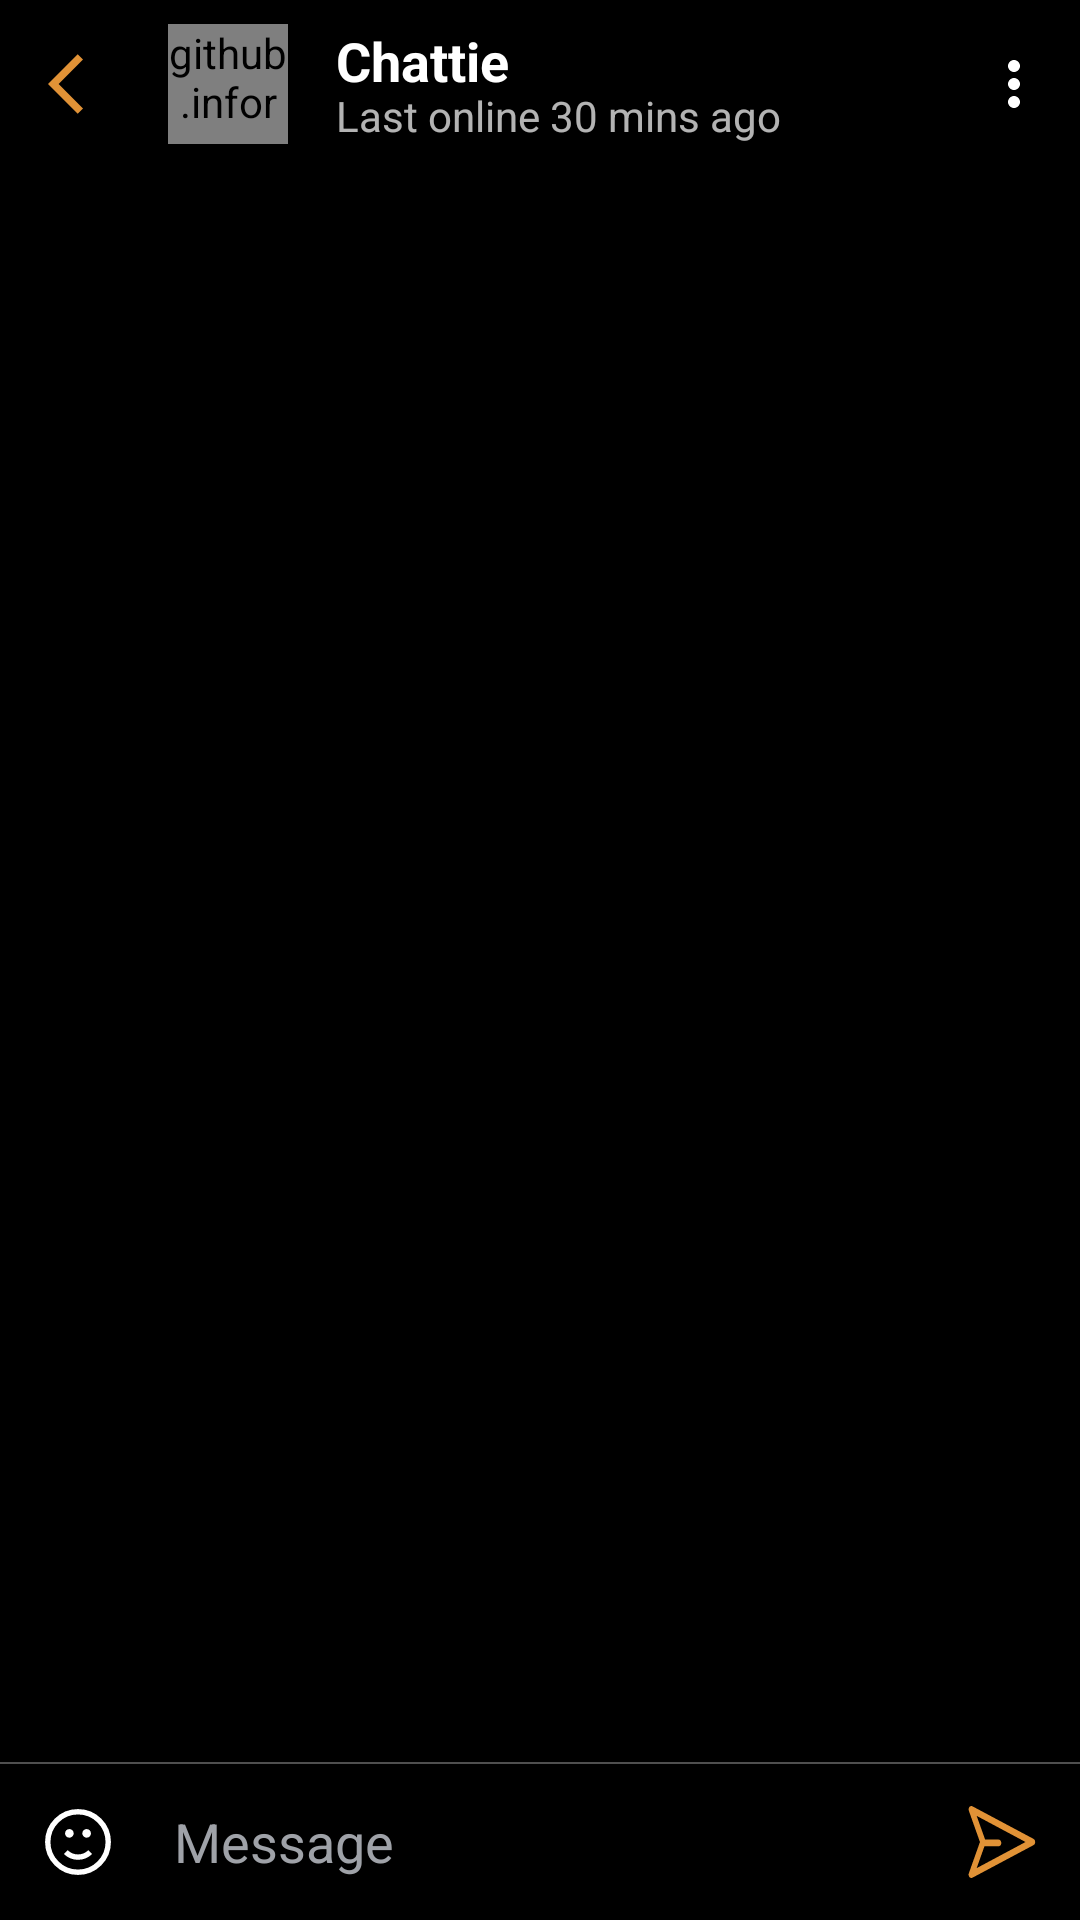

This screen was rendered from an Android layout file. Write that file and the resources it references.
<!-- AndroidManifest.xml: activity theme Theme.Chattie.NoActionBar -->
<!-- res/layout/activity_chat_detail.xml -->
<?xml version="1.0" encoding="utf-8"?>
    <androidx.constraintlayout.widget.ConstraintLayout

        android:layout_width = "match_parent"
        android:layout_height = "match_parent"
        android:background = "@color/black"
        xmlns:android = "http://schemas.android.com/apk/res/android"
        xmlns:app = "http://schemas.android.com/apk/res-auto"
        xmlns:tools = "http://schemas.android.com/tools"
        tools:context = ".ui.channels.ChannelDetailActivity">

        <com.google.android.material.appbar.AppBarLayout
            android:id = "@+id/appBarLayout"
            android:layout_width = "match_parent"
            android:layout_height = "wrap_content"
            android:fitsSystemWindows = "true"
            android:theme = "@style/Theme.Chattie.AppBarOverlay"
            tools:ignore = "MissingConstraints">

            <com.google.android.material.appbar.MaterialToolbar
                android:id = "@+id/toolbar"
                android:layout_width = "match_parent"
                android:layout_height = "wrap_content"
                android:background = "@color/black"
                app:contentInsetLeft = "0dp"
                app:contentInsetStart = "0dp"
                app:contentInsetStartWithNavigation = "0dp"
                app:layout_collapseMode = "pin"
                app:menu = "@menu/channel_menu"
                app:navigationIcon = "@drawable/ic_baseline_arrow_back_ios_24"
                app:popupTheme = "@style/Theme.AppCompat.DayNight.DarkActionBar">

                <androidx.constraintlayout.widget.ConstraintLayout
                    android:layout_width = "match_parent"
                    android:layout_height = "wrap_content">

                    <github.informramiz.simplecircleimageview.CircleImageView
                        android:id = "@+id/circleImageView"
                        android:layout_width = "40dp"

                        android:layout_height = "40dp"
                        android:src = "@drawable/avatar_1"
                        app:layout_constraintBottom_toBottomOf = "parent"
                        app:layout_constraintStart_toStartOf = "parent"
                        app:layout_constraintTop_toTopOf = "parent"/>

                    <TextView
                        android:id = "@+id/tvToolbarTitle"
                        android:layout_width = "0dp"
                        android:layout_height = "wrap_content"
                        android:layout_marginStart = "16dp"
                        android:layout_marginEnd = "8dp"
                        android:text = "Chattie"
                        android:textColor = "@color/white"
                        android:textSize = "18sp"

                        android:textStyle = "bold"
                        app:layout_constraintEnd_toEndOf = "parent"
                        app:layout_constraintStart_toEndOf = "@+id/circleImageView"
                        app:layout_constraintTop_toTopOf = "@+id/circleImageView"/>

                    <TextView
                        android:layout_width = "0dp"
                        android:layout_height = "wrap_content"
                        android:layout_marginEnd = "8dp"
                        android:text = "Last online 30 mins ago"
                        android:textSize = "14sp"
                        app:layout_constraintBottom_toBottomOf = "@+id/circleImageView"
                        app:layout_constraintEnd_toEndOf = "parent"
                        app:layout_constraintStart_toStartOf = "@+id/tvToolbarTitle"/>
                </androidx.constraintlayout.widget.ConstraintLayout>

            </com.google.android.material.appbar.MaterialToolbar>

        </com.google.android.material.appbar.AppBarLayout>

        <FrameLayout
            android:id = "@+id/messageListContainer"
            android:layout_width = "0dp"
            android:layout_height = "0dp"
            app:layout_constraintBottom_toTopOf = "@+id/include2"
            app:layout_constraintEnd_toEndOf = "parent"
            app:layout_constraintStart_toStartOf = "parent"
            app:layout_constraintTop_toBottomOf = "@+id/appBarLayout">

            <androidx.recyclerview.widget.RecyclerView
                android:id = "@+id/rvChatDetail"
                android:layout_width = "match_parent"
                android:layout_height = "match_parent"
                android:layout_marginStart = "8dp"
                android:layout_marginTop = "8dp"
                android:layout_marginEnd = "8dp"
                android:layout_marginBottom = "8dp"
                android:overScrollMode = "never"/>
        </FrameLayout>

        <ImageView
            android:id = "@+id/image_chat_icon"
            android:visibility="gone"
            android:layout_width = "100dp"
            android:layout_height = "100dp"
            android:src = "@drawable/ic_chat_black_24dp"
            app:layout_constraintBottom_toTopOf = "@id/text_chat_title"
            app:layout_constraintEnd_toEndOf = "parent"
            app:layout_constraintStart_toStartOf = "parent"
            app:layout_constraintTop_toTopOf = "parent"
            app:layout_constraintVertical_chainStyle = "packed"
            app:tint = "@color/grey"/>

        <TextView
            android:id = "@+id/text_chat_title"
            android:visibility="gone"
            android:layout_width = "wrap_content"
            android:layout_height = "wrap_content"
            android:layout_marginTop = "24dp"
            android:text = "No Chat messages"
            android:textColor = "#FF9DA2A9"
            android:textSize = "20sp"
            android:textStyle = "bold"
            app:layout_constraintBottom_toTopOf = "@+id/include2"
            app:layout_constraintEnd_toEndOf = "parent"
            app:layout_constraintStart_toStartOf = "parent"
            app:layout_constraintTop_toBottomOf = "@id/image_chat_icon"/>

        <TextView
            android:id = "@+id/text_chat_description"
            android:visibility="gone"
            android:layout_width = "wrap_content"
            android:layout_height = "wrap_content"
            android:layout_marginTop = "16dp"
            android:text = "@string/string_conversation"
            android:textAlignment = "center"
            android:textColor = "@color/grey"
            android:textSize = "16sp"
            app:layout_constraintEnd_toEndOf = "parent"
            app:layout_constraintStart_toStartOf = "parent"
            app:layout_constraintTop_toBottomOf = "@id/text_chat_title"/>

        <include
            android:id = "@+id/include2"
            layout = "@layout/message_composer"
            android:layout_width = "match_parent"
            android:layout_height = "wrap_content"
            app:layout_constraintBottom_toBottomOf = "parent"
            app:layout_constraintEnd_toEndOf = "parent"
            app:layout_constraintStart_toStartOf = "parent"/>
    </androidx.constraintlayout.widget.ConstraintLayout>
<!-- res/layout/message_composer.xml (included above) -->
<?xml version="1.0" encoding="utf-8"?>
<LinearLayout
    xmlns:android = "http://schemas.android.com/apk/res/android"
    xmlns:app = "http://schemas.android.com/apk/res-auto"
    android:layout_width = "match_parent"
    android:layout_height = "wrap_content"
    android:background = "@color/black"
    android:orientation = "vertical">

    <androidx.constraintlayout.widget.ConstraintLayout
        android:id = "@+id/composer"
        android:layout_width = "match_parent"
        android:layout_height = "wrap_content">

        <View
            android:id = "@+id/divider"
            android:layout_width = "0dp"
            android:layout_height = "0.5dp"
            android:background = "@color/grey"
            app:layout_constraintEnd_toEndOf = "parent"
            app:layout_constraintStart_toStartOf = "parent"
            app:layout_constraintTop_toTopOf = "parent"/>

        <TextView
            android:id = "@+id/text_room_is_read_only"
            android:layout_width = "0dp"
            android:layout_height = "45dp"
            android:gravity = "center"
            android:visibility = "gone"
            app:layout_constraintEnd_toEndOf = "parent"
            app:layout_constraintStart_toStartOf = "parent"
            app:layout_constraintTop_toBottomOf = "@+id/divider"/>

        <android.widget.Button
            android:id = "@+id/button_join_chat"
            android:layout_width = "match_parent"
            android:layout_height = "45dp"
            android:visibility = "gone"
            app:layout_constraintEnd_toEndOf = "parent"
            app:layout_constraintStart_toStartOf = "parent"
            app:layout_constraintTop_toBottomOf = "@+id/divider"/>

        <LinearLayout
            android:id = "@+id/input_container"
            android:layout_width = "0dp"
            android:layout_height = "wrap_content"
            android:layout_marginStart = "10dp"
            android:layout_marginEnd = "10dp"
            android:orientation = "horizontal"
            android:paddingTop = "10dp"
            android:paddingBottom = "10dp"
            app:layout_constraintEnd_toEndOf = "parent"
            app:layout_constraintStart_toStartOf = "parent"
            app:layout_constraintTop_toBottomOf = "@+id/divider">

            <ImageButton
                android:id = "@+id/button_add_reaction_or_show_keyboard"
                android:layout_width = "32dp"
                android:layout_height = "32dp"
                android:layout_gravity = "bottom"
                android:layout_marginEnd = "16dp"
                android:background = "?attr/selectableItemBackgroundBorderless"
                android:src = "@drawable/ic_reaction_24dp"/>

            <EditText
                android:id = "@+id/text_message"
                android:layout_width = "0dp"
                android:layout_height = "wrap_content"
                android:layout_gravity = "center_vertical"
                android:layout_marginEnd = "16dp"
                android:layout_weight = "1"
                android:background = "@android:color/transparent"
                android:hint = "Message"
                android:imeOptions = "flagNoExtractUi"
                android:inputType = "textCapSentences|textMultiLine"
                android:lineSpacingExtra = "4dp"
                android:maxLines = "4"
                android:minHeight = "24dp"
                android:scrollbars = "vertical"
                android:textColor = "#9FA2A8"
                android:textColorHint = "#9FA2A8"/>

            <ImageButton
                android:id = "@+id/button_show_attachment_options"
                android:layout_width = "32dp"
                android:layout_height = "32dp"
                android:layout_gravity = "bottom"
                android:background = "?attr/selectableItemBackgroundBorderless"
                android:src = "@drawable/ic_add_24dp"/>

            <ImageButton
                android:id = "@+id/button_send"
                android:layout_width = "32dp"
                android:layout_height = "32dp"
                android:layout_gravity = "bottom"
                android:background = "?attr/selectableItemBackgroundBorderless"
                android:src = "@drawable/ic_send_24dp"/>
        </LinearLayout>

    </androidx.constraintlayout.widget.ConstraintLayout>

    <FrameLayout
        android:id = "@+id/emoji_fragment_placeholder"
        android:layout_width = "match_parent"
        android:layout_height = "wrap_content"/>

</LinearLayout>
<!-- resources referenced by this layout -->
<resources>
  <color name="black">#FF000000</color>
  <color name="grey">#4F4F4F</color>
  <color name="white">#FFFFFFFF</color>
  <!-- drawable avatar_1: vector/xml drawable (drawable, 2427 chars, omitted) -->
  <!-- drawable ic_baseline_arrow_back_ios_24 (drawable) -->
  <vector xmlns:android="http://schemas.android.com/apk/res/android"
      android:width="24dp"
      android:height="24dp"
      android:viewportWidth="24"
      android:viewportHeight="24"
      android:tint="@color/orange"
      android:autoMirrored="true">
    <path
        android:fillColor="@android:color/white"
        android:pathData="M11.67,3.87L9.9,2.1 0,12l9.9,9.9 1.77,-1.77L3.54,12z"/>
  </vector>
  <!-- drawable ic_reaction_24dp (drawable-v24) -->
  <vector xmlns:android="http://schemas.android.com/apk/res/android"
      android:width="24dp"
      android:height="24dp"
      android:viewportHeight="20.0"
      android:viewportWidth="20.0">
  
      <path
          android:fillColor="@color/white"
          android:fillType="evenOdd"
          android:pathData="M12.4,7.6m-1.2,0a1.2,1.2 0,1 1,2.4 0a1.2,1.2 0,1 1,-2.4 0" />
      <path
          android:fillColor="@color/white"
          android:fillType="evenOdd"
          android:pathData="M7.6,7.6m-1.2,0a1.2,1.2 0,1 1,2.4 0a1.2,1.2 0,1 1,-2.4 0" />
  
      <path
          android:pathData="M10,10m-8.4,0a8.4,8.4 0,1 1,16.8 0a8.4,8.4 0,1 1,-16.8 0"
          android:strokeColor="@color/white"
          android:strokeWidth="1.5" />
      <path
          android:pathData="M6.606,12.794L6.606,12.794C8.48,14.669 11.52,14.669 13.394,12.794"
          android:strokeColor="@color/white"
          android:strokeWidth="1.5" />
  
  </vector>
  <!-- drawable ic_send_24dp (drawable) -->
  <vector
      xmlns:android = "http://schemas.android.com/apk/res/android"
      android:width = "24dp"
      android:height = "24dp"
      android:autoMirrored = "true"
      android:viewportWidth = "22.0"
      android:viewportHeight = "20.0">
  
      <path
          android:fillColor = "@color/orange"
          android:pathData = "M0.869,1.32C0.731,0.987 0.79,0.565 1.045,0.276C1.281,0.01 1.634,-0.079 1.967,0.076L20.645,9.134C20.939,9.29 21.136,9.645 21.136,10C21.155,10.377 20.939,10.71 20.645,10.866L1.967,19.924C1.634,20.079 1.281,19.99 1.045,19.724C0.79,19.435 0.712,19.036 0.869,18.68L4.263,10L0.869,1.32ZM18.193,10L3.262,2.741L5.832,9.29L9.953,9.334C10.404,9.312 10.777,9.734 10.777,10.266C10.796,10.777 10.423,11.199 9.953,11.199L5.636,11.199L3.262,17.259L18.193,10Z"/>
  
  </vector>
  <string name="string_conversation">Start conversation to see your\nmessages here.</string>
  <style name="Theme.Chattie.AppBarOverlay" parent="ThemeOverlay.AppCompat.Dark.ActionBar" />
  <style name="Theme.Chattie.NoActionBar">
          <item name="windowActionBar">false</item>
          <item name="windowNoTitle">true</item>
      </style>
  <color name="orange">#E19236</color>
</resources>
